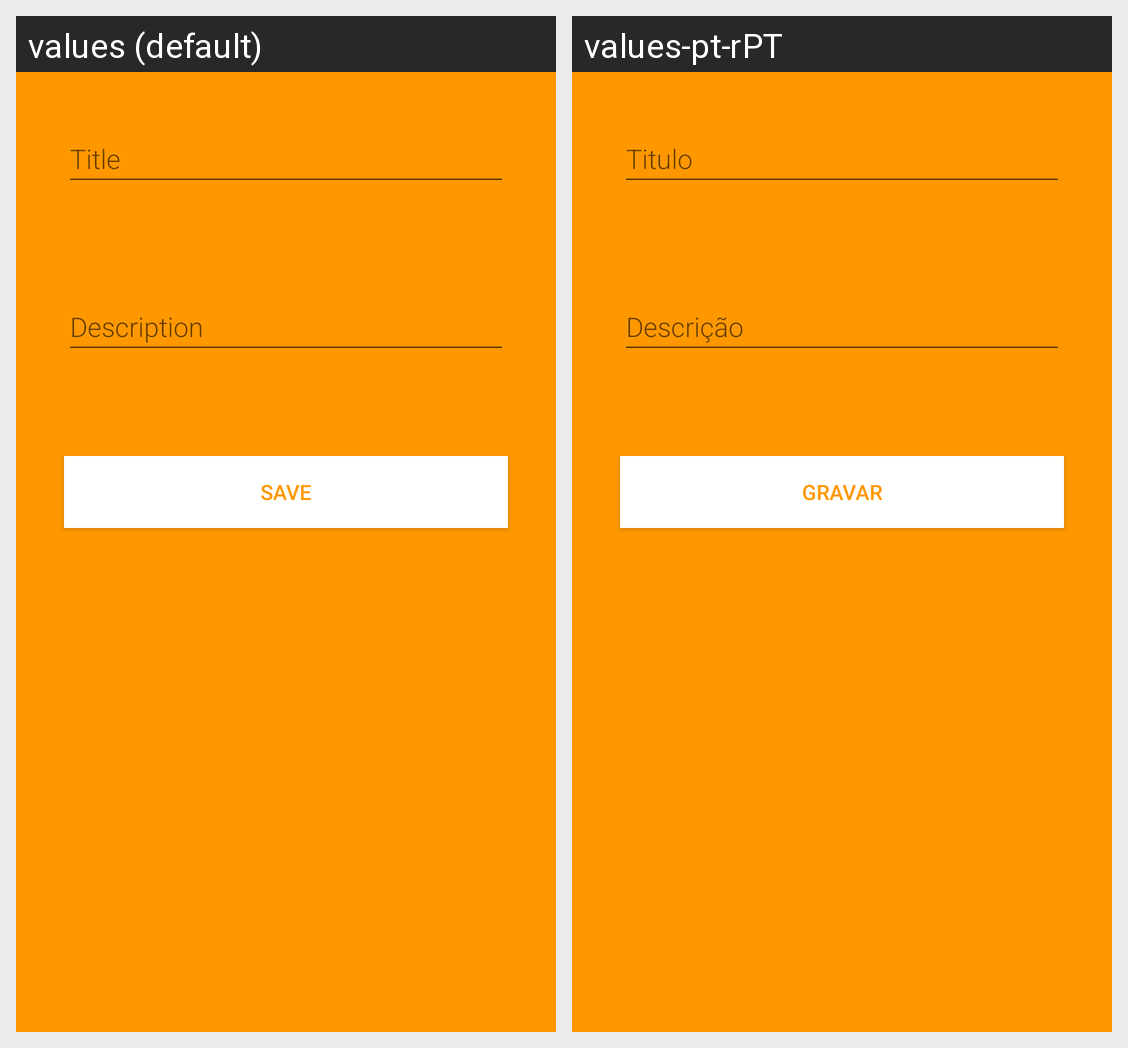

For this localized Android screen grid, give each drawn string resource with its value in every locale shown.
Android screen res/layout/activity_new_nota.xml rendered under 2 locales, left to right: values (default), values-pt-rPT. Device: Nexus 5 (rendered at 1080×1920; each locale shown at half size, 540×960, under a caption strip naming it); theme Theme.CM.
Strings drawn on this screen, with the default value and each locale's value (text and hints the layout hard-codes, and strings that could not be matched under every locale, appear in the picture but are not listed):

title
  values: Title
  values-pt-rPT: Titulo

description
  values: Description
  values-pt-rPT: Descrição

button_save
  values: Save
  values-pt-rPT: Gravar
